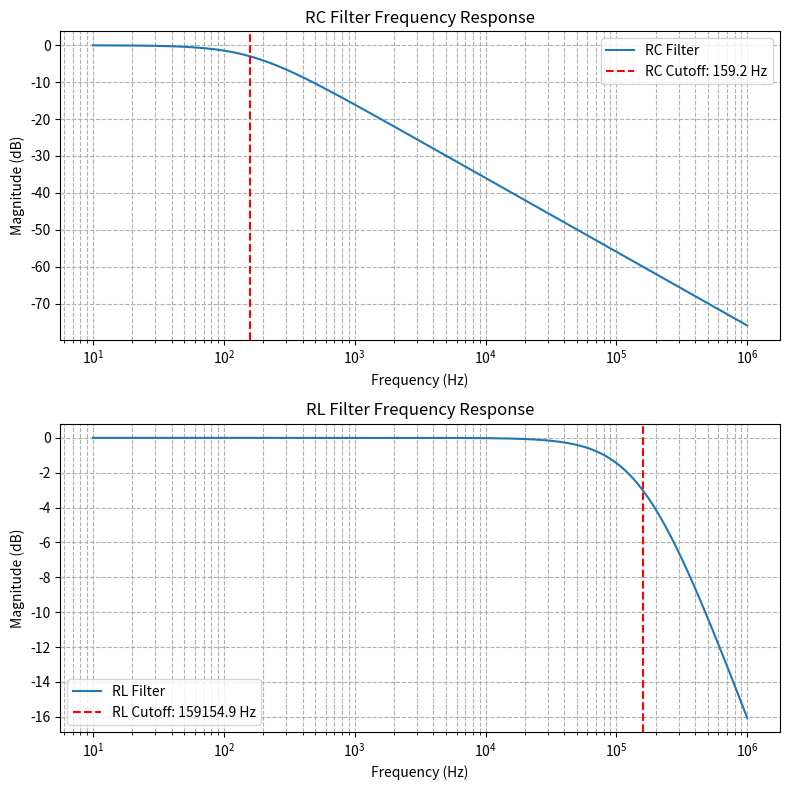

Python code for this plot:
import numpy as np
import matplotlib.pyplot as plt

# Define component values for RC and RL circuits
R = 1e3      # Resistance in ohms
C = 1e-6     # Capacitance in farads
L = 1e-3     # Inductance in henrys

# Calculate cutoff frequencies
fc_RC = 1 / (2 * np.pi * R * C)
fc_RL = R / (2 * np.pi * L)

# Define frequency range for the plots (10 Hz to 1 MHz)
frequencies = np.logspace(1, 6, num=500)
omega = 2 * np.pi * frequencies

# RC filter transfer function magnitude and plot in dB
H_RC = 1 / np.sqrt(1 + (omega * R * C)**2)
H_RC_db = 20 * np.log10(H_RC)

# RL filter transfer function magnitude and plot in dB
H_RL = R / np.sqrt(R**2 + (omega * L)**2)
H_RL_db = 20 * np.log10(H_RL)

# Create subplots for comparison
fig, (ax1, ax2) = plt.subplots(2, 1, figsize=(8, 8))

# RC filter plot
ax1.semilogx(frequencies, H_RC_db, label="RC Filter")
ax1.axvline(x=fc_RC, color="red", linestyle="--", label=f"RC Cutoff: {fc_RC:.1f} Hz")
ax1.set_xlabel("Frequency (Hz)")
ax1.set_ylabel("Magnitude (dB)")
ax1.set_title("RC Filter Frequency Response")
ax1.grid(True, which="both", linestyle="--")
ax1.legend()

# RL filter plot
ax2.semilogx(frequencies, H_RL_db, label="RL Filter")
ax2.axvline(x=fc_RL, color="red", linestyle="--", label=f"RL Cutoff: {fc_RL:.1f} Hz")
ax2.set_xlabel("Frequency (Hz)")
ax2.set_ylabel("Magnitude (dB)")
ax2.set_title("RL Filter Frequency Response")
ax2.grid(True, which="both", linestyle="--")
ax2.legend()

plt.tight_layout()
plt.show()
